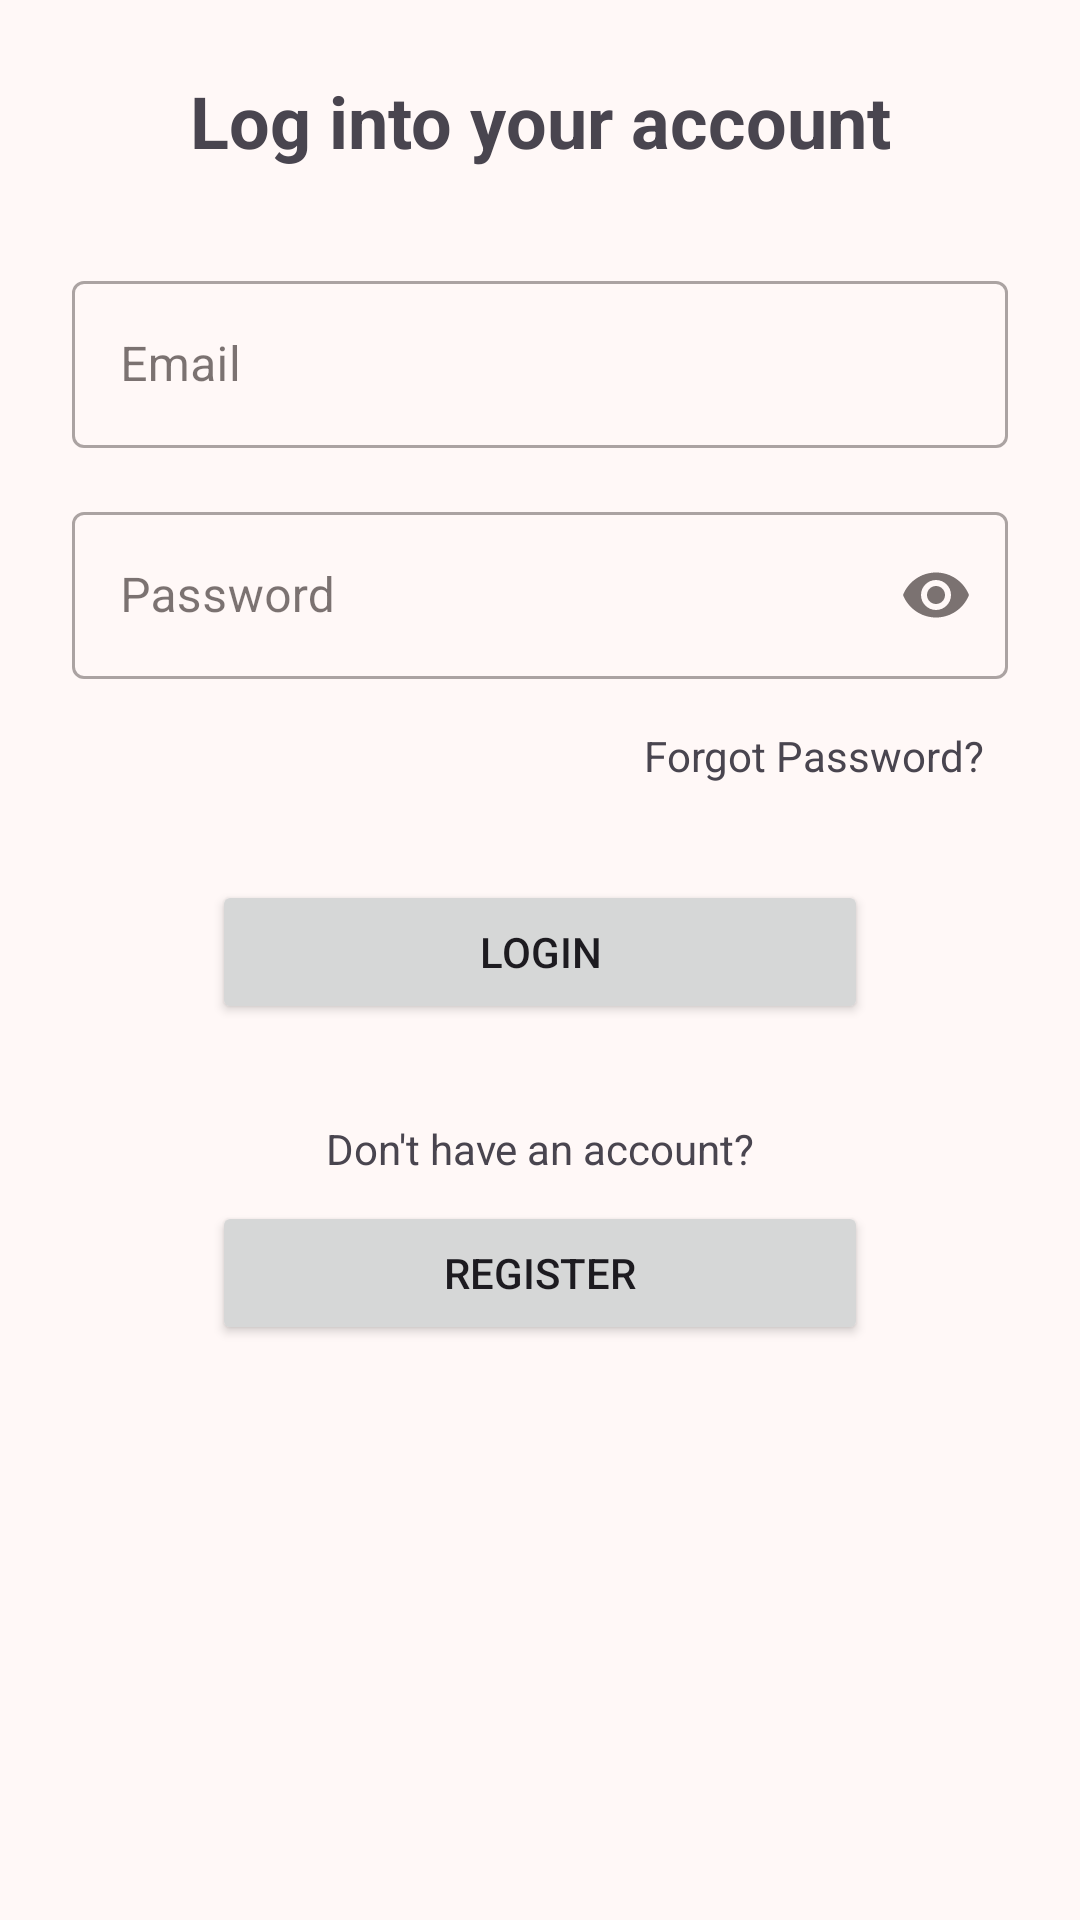

Write the Android layout XML for this screen, with the resource values it uses.
<!-- AndroidManifest.xml: application theme Theme.DADMProyecto -->
<!-- res/layout/fragment_login.xml -->
<?xml version="1.0" encoding="utf-8"?>
<androidx.constraintlayout.widget.ConstraintLayout xmlns:android="http://schemas.android.com/apk/res/android"
    xmlns:app="http://schemas.android.com/apk/res-auto"
    android:layout_width="match_parent"
    android:layout_height="match_parent"
    android:padding="24dp">

    <TextView
        android:id="@+id/loginTitle"
        android:layout_width="wrap_content"
        android:layout_height="wrap_content"
        android:text="@string/loginTitle"
        android:textSize="24sp"
        android:textStyle="bold"
        app:layout_constraintBottom_toTopOf="@+id/usernameLayout"
        app:layout_constraintEnd_toEndOf="parent"
        app:layout_constraintStart_toStartOf="parent"
        app:layout_constraintTop_toTopOf="parent"
        app:layout_constraintVertical_bias="0.3"
        app:layout_constraintVertical_chainStyle="packed" />

    <com.google.android.material.textfield.TextInputLayout
        android:id="@+id/usernameLayout"
        style="@style/Widget.MaterialComponents.TextInputLayout.OutlinedBox"
        android:layout_width="match_parent"
        android:layout_height="wrap_content"
        android:layout_marginTop="32dp"
        android:hint="@string/email"
        app:layout_constraintBottom_toTopOf="@+id/passwordLayout"
        app:layout_constraintEnd_toEndOf="parent"
        app:layout_constraintStart_toStartOf="parent"
        app:layout_constraintTop_toBottomOf="@+id/loginTitle">

        <com.google.android.material.textfield.TextInputEditText
            android:id="@+id/etUsername"
            android:layout_width="match_parent"
            android:layout_height="wrap_content"
            android:inputType="text" />
    </com.google.android.material.textfield.TextInputLayout>

    <com.google.android.material.textfield.TextInputLayout
        android:id="@+id/passwordLayout"
        style="@style/Widget.MaterialComponents.TextInputLayout.OutlinedBox"
        android:layout_width="match_parent"
        android:layout_height="wrap_content"
        android:layout_marginTop="16dp"
        android:hint="@string/password"
        app:endIconMode="password_toggle"
        app:layout_constraintBottom_toTopOf="@+id/tvForgotPassword"
        app:layout_constraintEnd_toEndOf="parent"
        app:layout_constraintStart_toStartOf="parent"
        app:layout_constraintTop_toBottomOf="@+id/usernameLayout">

        <com.google.android.material.textfield.TextInputEditText
            android:id="@+id/etPassword"
            android:layout_width="match_parent"
            android:layout_height="wrap_content"
            android:inputType="textPassword" />
    </com.google.android.material.textfield.TextInputLayout>

    <TextView
        android:id="@+id/tvForgotPassword"
        android:layout_width="wrap_content"
        android:layout_height="wrap_content"
        android:layout_marginTop="8dp"
        android:clickable="true"
        android:focusable="true"
        android:padding="8dp"
        android:text="@string/forgot_password"
        app:layout_constraintBottom_toTopOf="@+id/btnLogin"
        app:layout_constraintEnd_toEndOf="@+id/passwordLayout"
        app:layout_constraintTop_toBottomOf="@+id/passwordLayout" />

    <Button
        android:id="@+id/btnLogin"
        android:layout_width="0dp"
        android:layout_height="wrap_content"
        android:layout_marginTop="24dp"
        android:text="@string/login"
        app:layout_constraintBottom_toTopOf="@+id/tvRegisterPrompt"
        app:layout_constraintEnd_toEndOf="parent"
        app:layout_constraintStart_toStartOf="parent"
        app:layout_constraintTop_toBottomOf="@+id/tvForgotPassword"
        app:layout_constraintWidth_percent="0.7" />

    <TextView
        android:id="@+id/tvRegisterPrompt"
        android:layout_width="wrap_content"
        android:layout_height="wrap_content"
        android:layout_marginTop="32dp"
        android:text="@string/no_account_prompt"
        app:layout_constraintBottom_toTopOf="@+id/btnGoToRegister"
        app:layout_constraintEnd_toEndOf="parent"
        app:layout_constraintStart_toStartOf="parent"
        app:layout_constraintTop_toBottomOf="@+id/btnLogin" />

    <Button
        android:id="@+id/btnGoToRegister"
        android:layout_width="0dp"
        android:layout_height="wrap_content"
        android:layout_marginTop="8dp"
        android:text="@string/register"
        app:layout_constraintEnd_toEndOf="parent"
        app:layout_constraintStart_toStartOf="parent"
        app:layout_constraintTop_toBottomOf="@+id/tvRegisterPrompt"
        app:layout_constraintWidth_percent="0.7" />

</androidx.constraintlayout.widget.ConstraintLayout>
<!-- resources referenced by this layout -->
<resources>
  <string name="email">Email</string>
  <string name="forgot_password">Forgot Password?</string>
  <string name="login">Login</string>
  <string name="loginTitle">Log into your account</string>
  <string name="no_account_prompt">Don\'t have an account?</string>
  <string name="password">Password</string>
  <string name="register">Register</string>
  <style name="Theme.DADMProyecto" parent="Base.Theme.DADMProyecto" />
  <color name="md_theme_primary">#904A45</color>
  <color name="md_theme_onPrimary">#FFFFFF</color>
  <color name="md_theme_primaryContainer">#FFDAD6</color>
  <color name="md_theme_onPrimaryContainer">#73332F</color>
  <color name="md_theme_secondary">#775653</color>
  <color name="md_theme_onSecondary">#FFFFFF</color>
  <color name="md_theme_secondaryContainer">#FFDAD6</color>
  <color name="md_theme_onSecondaryContainer">#5D3F3C</color>
  <color name="md_theme_tertiary">#725B2E</color>
  <color name="md_theme_onTertiary">#FFFFFF</color>
  <color name="md_theme_tertiaryContainer">#FEDEA6</color>
  <color name="md_theme_onTertiaryContainer">#584419</color>
  <color name="md_theme_error">#BA1A1A</color>
  <color name="md_theme_onError">#FFFFFF</color>
  <color name="md_theme_errorContainer">#FFDAD6</color>
  <color name="md_theme_onErrorContainer">#93000A</color>
  <color name="md_theme_background">#FFF8F7</color>
  <color name="md_theme_onBackground">#231918</color>
  <color name="md_theme_surface">#FFF8F7</color>
  <color name="md_theme_onSurface">#231918</color>
  <color name="md_theme_surfaceVariant">#F5DDDB</color>
  <color name="md_theme_onSurfaceVariant">#534342</color>
  <color name="md_theme_outline">#857371</color>
  <color name="md_theme_outlineVariant">#D8C2BF</color>
  <color name="md_theme_inverseSurface">#392E2D</color>
  <color name="md_theme_inverseOnSurface">#FFEDEB</color>
  <color name="md_theme_inversePrimary">#FFB3AD</color>
  <color name="md_theme_primaryFixed">#FFDAD6</color>
  <color name="md_theme_onPrimaryFixed">#3B0908</color>
  <color name="md_theme_primaryFixedDim">#FFB3AD</color>
  <color name="md_theme_onPrimaryFixedVariant">#73332F</color>
  <color name="md_theme_secondaryFixed">#FFDAD6</color>
  <color name="md_theme_onSecondaryFixed">#2C1513</color>
  <color name="md_theme_secondaryFixedDim">#E7BDB9</color>
  <color name="md_theme_onSecondaryFixedVariant">#5D3F3C</color>
  <color name="md_theme_tertiaryFixed">#FEDEA6</color>
  <color name="md_theme_onTertiaryFixed">#261900</color>
  <color name="md_theme_tertiaryFixedDim">#E1C28C</color>
  <color name="md_theme_onTertiaryFixedVariant">#584419</color>
  <color name="md_theme_surfaceDim">#E8D6D4</color>
  <color name="md_theme_surfaceBright">#FFF8F7</color>
  <color name="md_theme_surfaceContainerLowest">#FFFFFF</color>
  <color name="md_theme_surfaceContainerLow">#FFF0EF</color>
  <color name="md_theme_surfaceContainer">#FCEAE8</color>
  <color name="md_theme_surfaceContainerHigh">#F6E4E2</color>
  <color name="md_theme_surfaceContainerHighest">#F1DEDC</color>
</resources>
